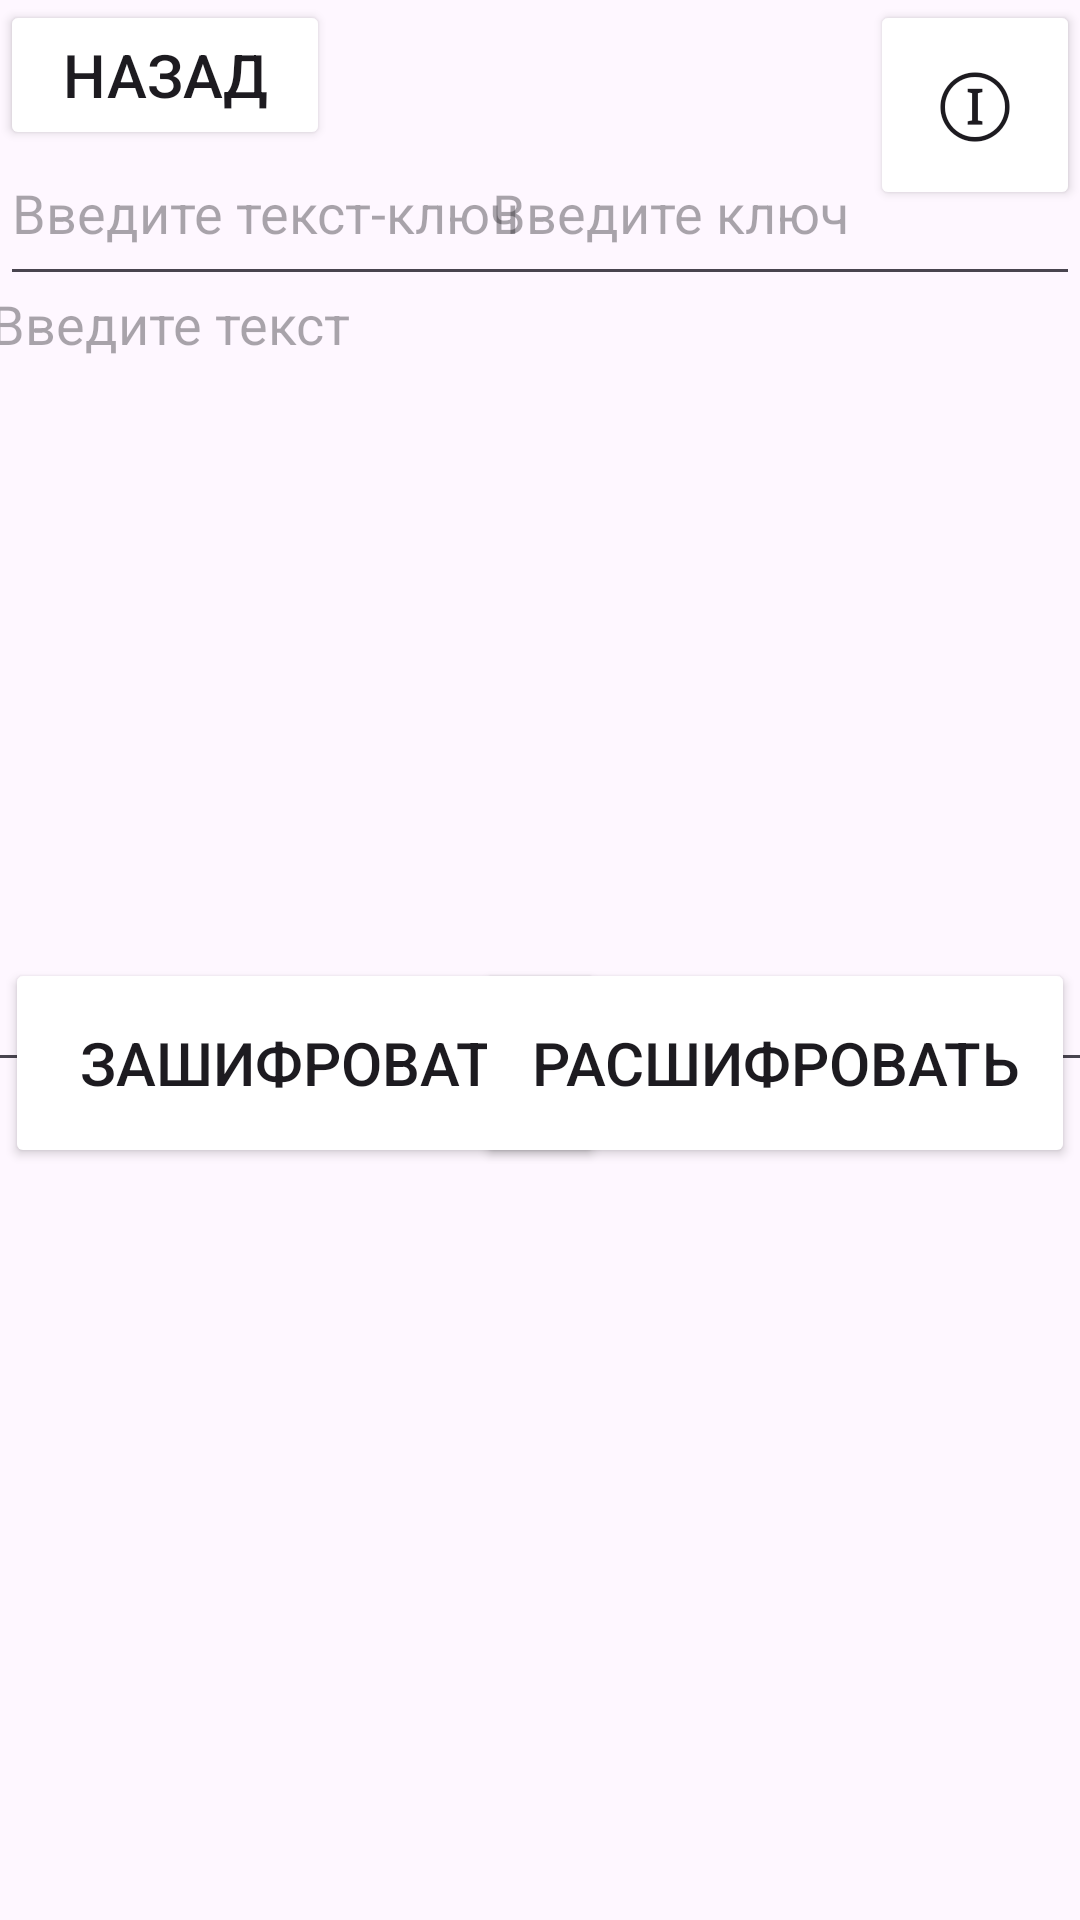

Reconstruct the res/layout file that produces this screen, plus the resources it refers to.
<!-- AndroidManifest.xml: application theme Theme.Cripter -->
<!-- res/layout/activity_aes.xml -->
<?xml version="1.0" encoding="utf-8"?>
<androidx.constraintlayout.widget.ConstraintLayout xmlns:android="http://schemas.android.com/apk/res/android"
    xmlns:app="http://schemas.android.com/apk/res-auto"
    xmlns:tools="http://schemas.android.com/tools"
    android:layout_width="match_parent"
    android:layout_height="match_parent"
    tools:context=".AESActivity">
    <Button
        android:id="@+id/Back"
        android:layout_width="110dp"
        android:layout_height="50dp"
        android:onClick="onBack"
        android:text="Назад"
        android:textSize="20sp"
        android:backgroundTint="@color/white"
        android:textColor="@color/green"
        app:layout_constraintBottom_toBottomOf="parent"
        app:layout_constraintEnd_toEndOf="parent"
        app:layout_constraintHorizontal_bias="0"
        app:layout_constraintStart_toStartOf="parent"
        app:layout_constraintTop_toTopOf="parent"
        app:layout_constraintVertical_bias="0" />

    <Button
        android:id="@+id/info"
        android:layout_width="70dp"
        android:layout_height="70dp"
        android:backgroundTint="@color/white"
        android:onClick="onBack"
        android:text="ⓘ"
        android:textColor="@color/green"
        android:textSize="28sp"
        app:layout_constraintBottom_toBottomOf="parent"
        app:layout_constraintEnd_toEndOf="parent"
        app:layout_constraintHorizontal_bias="1.0"
        app:layout_constraintStart_toStartOf="parent"
        app:layout_constraintTop_toTopOf="parent"
        app:layout_constraintVertical_bias="0.0" />

    <Button
        android:id="@+id/encript"
        android:layout_width="200dp"
        android:layout_height="70dp"
        android:onClick="enCript"
        android:text="Зашифровать"
        android:textSize="20sp"
        android:backgroundTint="@color/green"
        app:layout_constraintBottom_toBottomOf="parent"
        app:layout_constraintEnd_toEndOf="parent"
        app:layout_constraintHorizontal_bias="0.01"
        app:layout_constraintStart_toStartOf="parent"
        app:layout_constraintTop_toTopOf="parent"
        app:layout_constraintVertical_bias="0.56" />
    <Button
        android:id="@+id/decript"
        android:layout_width="200dp"
        android:layout_height="70dp"
        android:onClick="deCript"
        android:text="Расшифровать"
        android:textSize="20sp"
        android:backgroundTint="@color/green"
        app:layout_constraintBottom_toBottomOf="parent"
        app:layout_constraintEnd_toEndOf="parent"
        app:layout_constraintHorizontal_bias="0.99"
        app:layout_constraintStart_toStartOf="parent"
        app:layout_constraintTop_toTopOf="parent"
        app:layout_constraintVertical_bias="0.56" />
    <EditText
        android:id="@+id/text"
        android:layout_marginTop="20dp"
        android:layout_width="411dp"
        android:layout_height="275dp"
        android:hint="Введите текст"
        android:inputType="textMultiLine"
        android:gravity="top"
        app:layout_constraintBottom_toBottomOf="parent"
        app:layout_constraintEnd_toEndOf="parent"
        app:layout_constraintHorizontal_bias="0.15"
        app:layout_constraintStart_toStartOf="parent"
        app:layout_constraintTop_toTopOf="parent"
        app:layout_constraintVertical_bias="0.19" />
    <EditText
        android:id="@+id/shift"
        android:layout_marginTop="20dp"
        android:layout_width="200dp"
        android:layout_height="50dp"
        android:hint="Введите ключ"
        android:inputType="number"
        android:gravity="top"
        app:layout_constraintBottom_toBottomOf="parent"
        app:layout_constraintEnd_toEndOf="parent"
        app:layout_constraintHorizontal_bias="1"
        app:layout_constraintStart_toStartOf="parent"
        app:layout_constraintTop_toTopOf="parent"
        app:layout_constraintVertical_bias="0.05" />
    <EditText
        android:id="@+id/salt"
        android:layout_marginTop="20dp"
        android:layout_width="200dp"
        android:layout_height="50dp"
        android:hint="Введите текст-ключ"
        android:gravity="top"
        app:layout_constraintBottom_toBottomOf="parent"
        app:layout_constraintEnd_toEndOf="parent"
        app:layout_constraintHorizontal_bias="0"
        app:layout_constraintStart_toStartOf="parent"
        app:layout_constraintTop_toTopOf="parent"
        app:layout_constraintVertical_bias="0.05" />
    <TextView
        android:id="@+id/output"
        android:layout_width="411dp"
        android:layout_height="290dp"
        android:textSize="40sp"
        app:layout_constraintBottom_toBottomOf="parent"
        app:layout_constraintEnd_toEndOf="parent"
        app:layout_constraintStart_toStartOf="parent"
        app:layout_constraintTop_toTopOf="parent"
        app:layout_constraintVertical_bias="1" />


</androidx.constraintlayout.widget.ConstraintLayout>
<!-- resources referenced by this layout -->
<resources>
  <style name="Theme.Cripter" parent="Base.Theme.Cripter" />
  <style name="Base.Theme.Cripter" parent="Theme.Material3.DayNight.NoActionBar">
          
          
      </style>
  <!-- not gathered from this repository: default colours our renderer supplied (Android Studio template values) -->
  <color name="white">#FFFFFFFF</color>
</resources>
